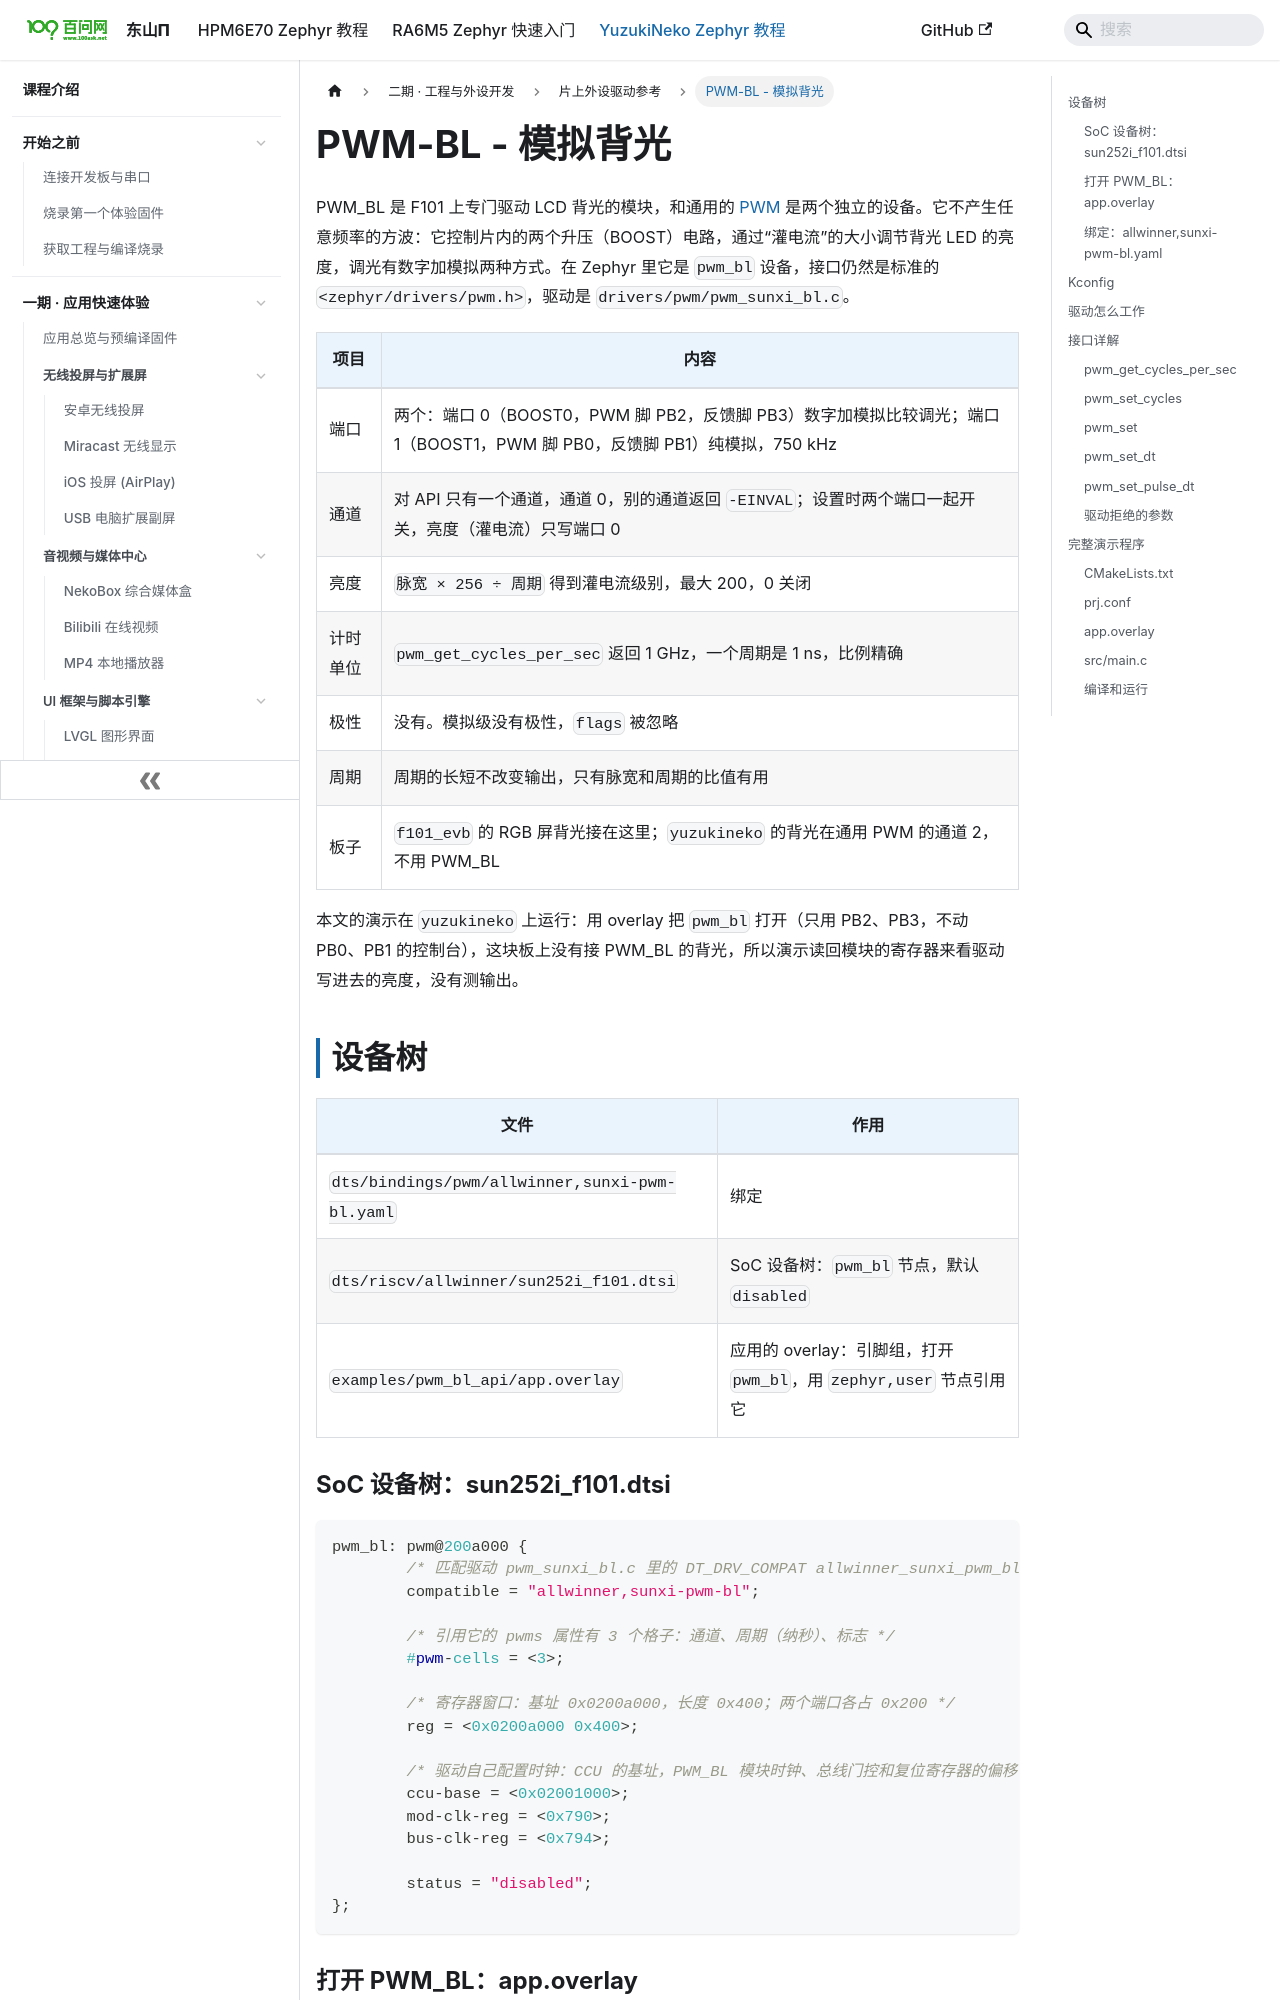

repository: 100askTeam/zephyr-docs · page: docs/yuzukineko/dev/zephyr/drivers/pwm-bl/index.html · generator: docusaurus

---
title: "PWM-BL - 模拟背光"
---

PWM_BL 是 F101 上专门驱动 LCD 背光的模块，和通用的 [PWM](pwm.md) 是两个独立的设备。它不产生任意频率的方波：它控制片内的两个升压（BOOST）电路，通过“灌电流”的大小调节背光 LED 的亮度，调光有数字加模拟两种方式。在 Zephyr 里它是 `pwm_bl` 设备，接口仍然是标准的 `<zephyr/drivers/pwm.h>`，驱动是 `drivers/pwm/pwm_sunxi_bl.c`。

| 项目 | 内容 |
| --- | --- |
| 端口 | 两个：端口 0（BOOST0，PWM 脚 PB2，反馈脚 PB3）数字加模拟比较调光；端口 1（BOOST1，PWM 脚 PB0，反馈脚 PB1）纯模拟，750 kHz |
| 通道 | 对 API 只有一个通道，通道 0，别的通道返回 `-EINVAL`；设置时两个端口一起开关，亮度（灌电流）只写端口 0 |
| 亮度 | `脉宽 × 256 ÷ 周期` 得到灌电流级别，最大 200，0 关闭 |
| 计时单位 | `pwm_get_cycles_per_sec` 返回 1 GHz，一个周期是 1 ns，比例精确 |
| 极性 | 没有。模拟级没有极性，`flags` 被忽略 |
| 周期 | 周期的长短不改变输出，只有脉宽和周期的比值有用 |
| 板子 | `f101_evb` 的 RGB 屏背光接在这里；`yuzukineko` 的背光在通用 PWM 的通道 2，不用 PWM_BL |

本文的演示在 `yuzukineko` 上运行：用 overlay 把 `pwm_bl` 打开（只用 PB2、PB3，不动 PB0、PB1 的控制台），这块板上没有接 PWM_BL 的背光，所以演示读回模块的寄存器来看驱动写进去的亮度，没有测输出。

## 设备树

| 文件 | 作用 |
| --- | --- |
| `dts/bindings/pwm/allwinner,sunxi-pwm-bl.yaml` | 绑定 |
| `dts/riscv/allwinner/sun252i_f101.dtsi` | SoC 设备树：`pwm_bl` 节点，默认 `disabled` |
| `examples/pwm_bl_api/app.overlay` | 应用的 overlay：引脚组，打开 `pwm_bl`，用 `zephyr,user` 节点引用它 |

### SoC 设备树：sun252i_f101.dtsi

```c
pwm_bl: pwm@200a000 {
	/* 匹配驱动 pwm_sunxi_bl.c 里的 DT_DRV_COMPAT allwinner_sunxi_pwm_bl */
	compatible = "allwinner,sunxi-pwm-bl";

	/* 引用它的 pwms 属性有 3 个格子：通道、周期（纳秒）、标志 */
	#pwm-cells = <3>;

	/* 寄存器窗口：基址 0x0200a000，长度 0x400；两个端口各占 0x200 */
	reg = <0x0200a000 0x400>;

	/* 驱动自己配置时钟：CCU 的基址，PWM_BL 模块时钟、总线门控和复位寄存器的偏移 */
	ccu-base = <0x02001000>;
	mod-clk-reg = <0x790>;
	bus-clk-reg = <0x794>;

	status = "disabled";
};
```
